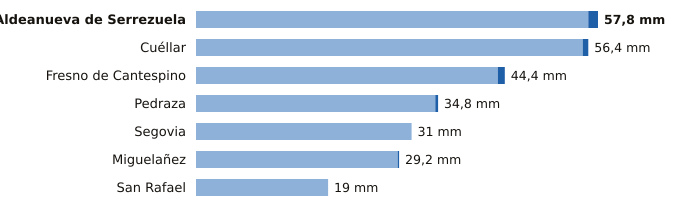

The table this chart was drawn from, first rows:
estacion, provincia, indicativo, mm_6_dias_anteriores, mm_hoy, mm_7_dias, horas_de_hoy
Aldeanueva de Serrezuela, Segovia, 2140A, 56.4, 1.4, 57.8, 14
Cuéllar, Segovia, 2192C, 55.6, 0.8, 56.4, 12
Fresno de Cantespino, Segovia, 2135A, 43.4, 1.0, 44.4, 15
Pedraza, Segovia, 2182C, 34.4, 0.4, 34.8, 13
Segovia, Segovia, 2465, 31.0, 0.0, 31.0, 15
Miguelañez, Segovia, 2482B, 29.0, 0.2, 29.2, 14
San Rafael, Segovia, 2471Y, 19.0, 0.0, 19.0, 12
